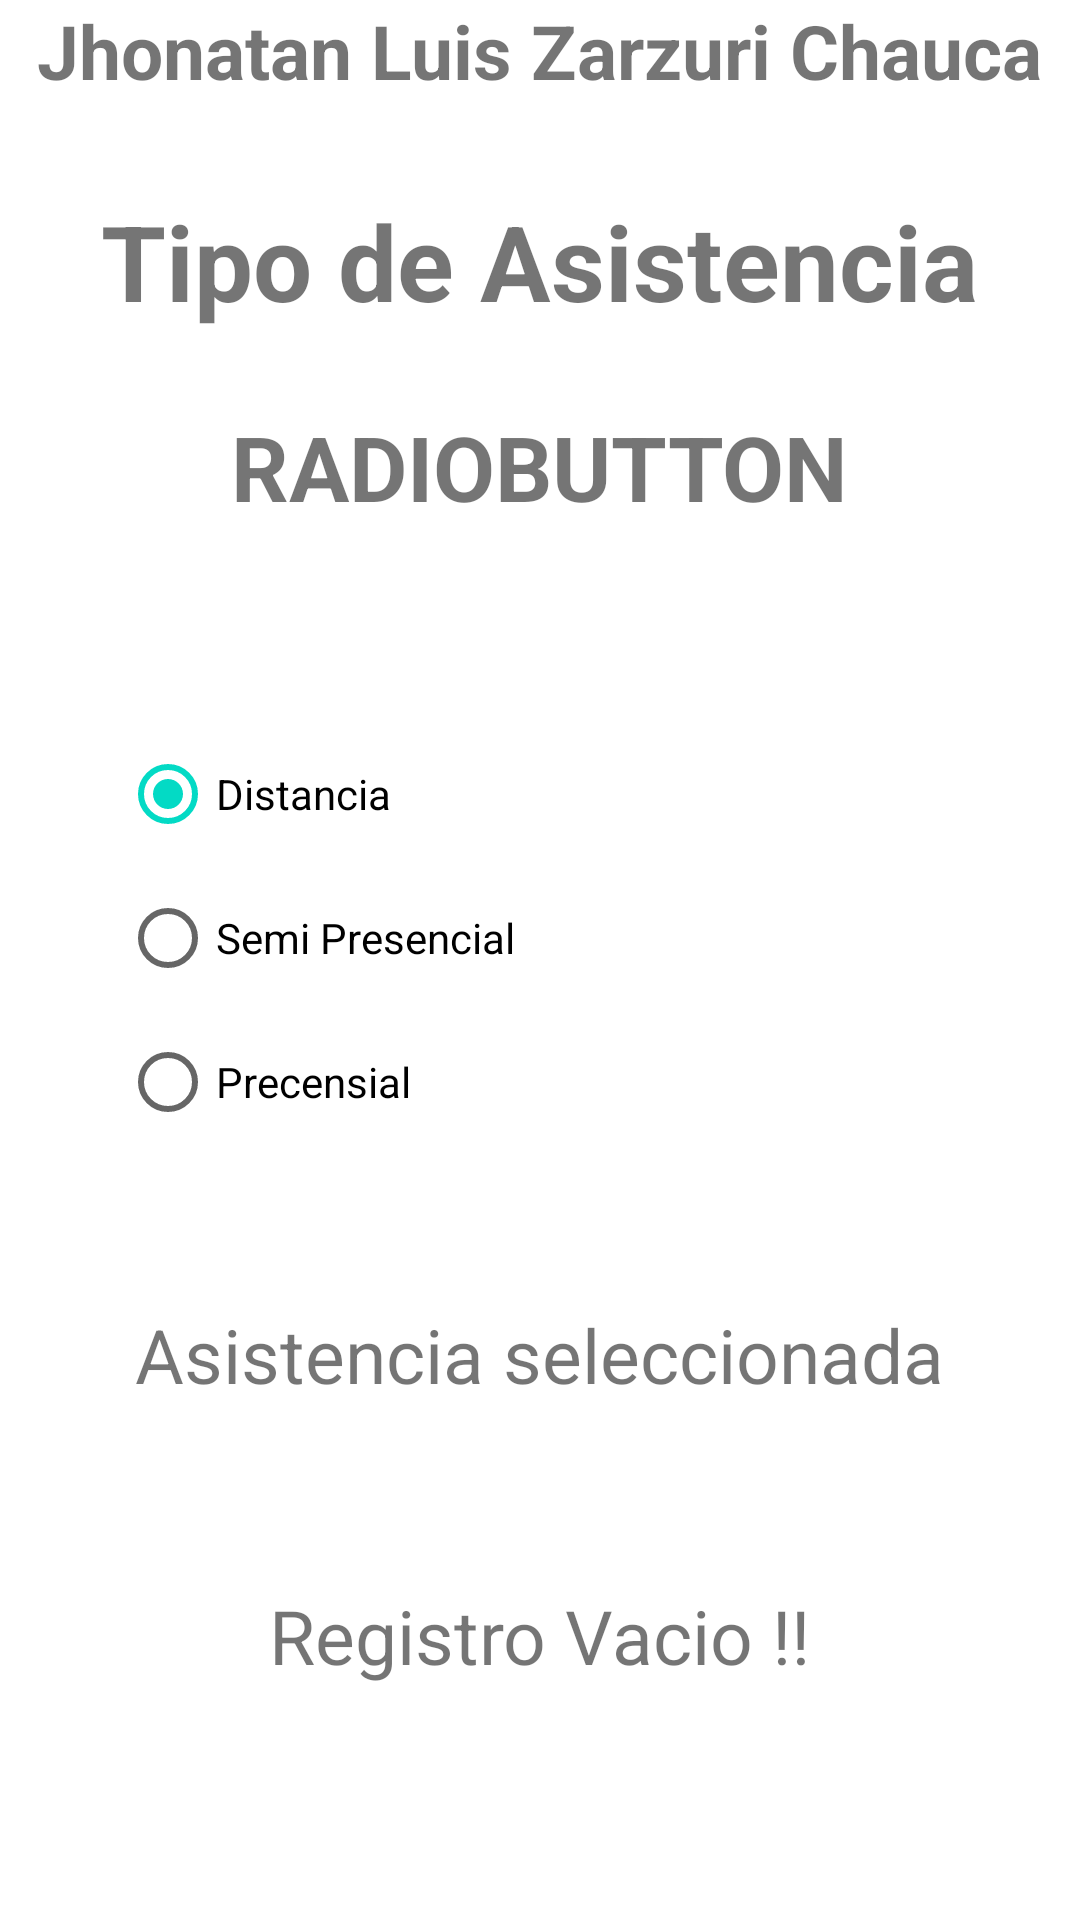

Write the Android layout XML for this screen, with the resource values it uses.
<!-- AndroidManifest.xml: application theme Theme.BLab3_Seleccion -->
<!-- res/layout/activity_radio.xml -->
<?xml version="1.0" encoding="utf-8"?>
<LinearLayout xmlns:android="http://schemas.android.com/apk/res/android"
    android:layout_width="match_parent"
    android:layout_height="match_parent"
    xmlns:tools="http://schemas.android.com/tools"
    android:id="@+id/LinearLayout1"
    android:orientation="vertical"
    tools:context=".Radio">
    <TextView
        android:layout_width="wrap_content"
        android:layout_height="wrap_content"
        android:layout_gravity="center"
        android:text="@string/jhonatan_luis_zarzuri_chauca"
        android:textSize="25dp"
        android:textStyle="bold"/>
    <TextView
        android:id="@+id/textView1"
        android:layout_marginTop="30dp"
        android:layout_width="wrap_content"
        android:layout_height="wrap_content"
        android:layout_gravity="center"
        android:text="Tipo de Asistencia"
        android:textSize="35dp"
        android:textStyle="bold"
        android:layout_marginBottom="25dp"/>
    <TextView
        android:id="@+id/textView2"
        android:layout_width="wrap_content"
        android:layout_height="wrap_content"
        android:layout_gravity="center"
        android:text="RADIOBUTTON"
        android:textSize="30dp"
        android:textStyle="bold"
        android:layout_marginBottom="35dp"/>
    <RadioGroup
        android:id="@+id/grupoRadio"
        android:layout_marginTop="30dp"
        android:layout_marginLeft="40dp"
        android:layout_width="wrap_content"
        android:layout_height="wrap_content">
        <RadioButton
            android:id="@+id/radiobuttonDistancia"
            android:layout_width="wrap_content"
            android:layout_height="wrap_content"
            android:checked="true"
            android:text="Distancia"/>
        <RadioButton
            android:id="@+id/radiobuttonSemipresencial"
            android:layout_width="wrap_content"
            android:layout_height="wrap_content"
            android:text="Semi Presencial"/>
        <RadioButton
            android:id="@+id/radiobuttonPresencial"
            android:layout_width="wrap_content"
            android:layout_height="wrap_content"
            android:text="Precensial"/>
    </RadioGroup>
    <TextView
        android:id="@+id/txtRadioAsistencia"
        android:layout_marginTop="50dp"
        android:layout_width="wrap_content"
        android:layout_height="wrap_content"
        android:layout_gravity="center"
        android:text="Asistencia seleccionada"
        android:textSize="25dp"/>
    <TextView
        android:id="@+id/txtRadioSeleccionado"
        android:layout_marginTop="60dp"
        android:layout_width="wrap_content"
        android:layout_height="wrap_content"
        android:layout_gravity="center"
        android:text="Registro Vacio !!"
        android:textSize="25dp"/>

</LinearLayout>
<!-- resources referenced by this layout -->
<resources>
  <string name="jhonatan_luis_zarzuri_chauca">Jhonatan Luis Zarzuri Chauca</string>
  <style name="Theme.BLab3_Seleccion" parent="Theme.MaterialComponents.DayNight.DarkActionBar">
          
          <item name="colorPrimary">@color/purple_500</item>
          <item name="colorPrimaryVariant">@color/purple_700</item>
          <item name="colorOnPrimary">@color/white</item>
          
          <item name="colorSecondary">@color/teal_200</item>
          <item name="colorSecondaryVariant">@color/teal_700</item>
          <item name="colorOnSecondary">@color/black</item>
          
          <item name="android:statusBarColor" tools:targetApi="l">?attr/colorPrimaryVariant</item>
          
      </style>
  <!-- not gathered from this repository: default colours our renderer supplied (Android Studio template values) -->
  <color name="purple_500">#FF6200EE</color>
  <color name="purple_700">#FF3700B3</color>
  <color name="teal_200">#FF03DAC5</color>
  <color name="teal_700">#FF018786</color>
  <color name="black">#FF000000</color>
  <color name="white">#FFFFFFFF</color>
</resources>
